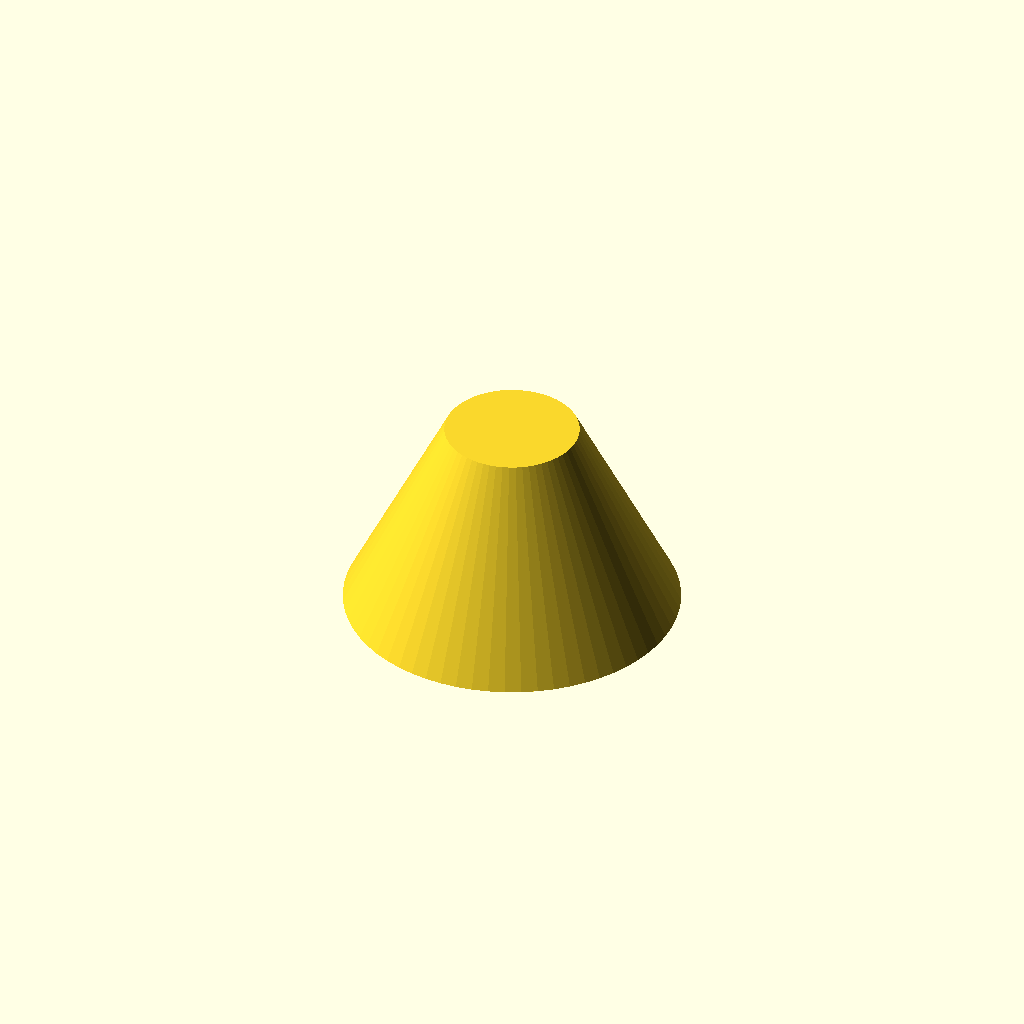
Cell 1 — every parameter at its default value.
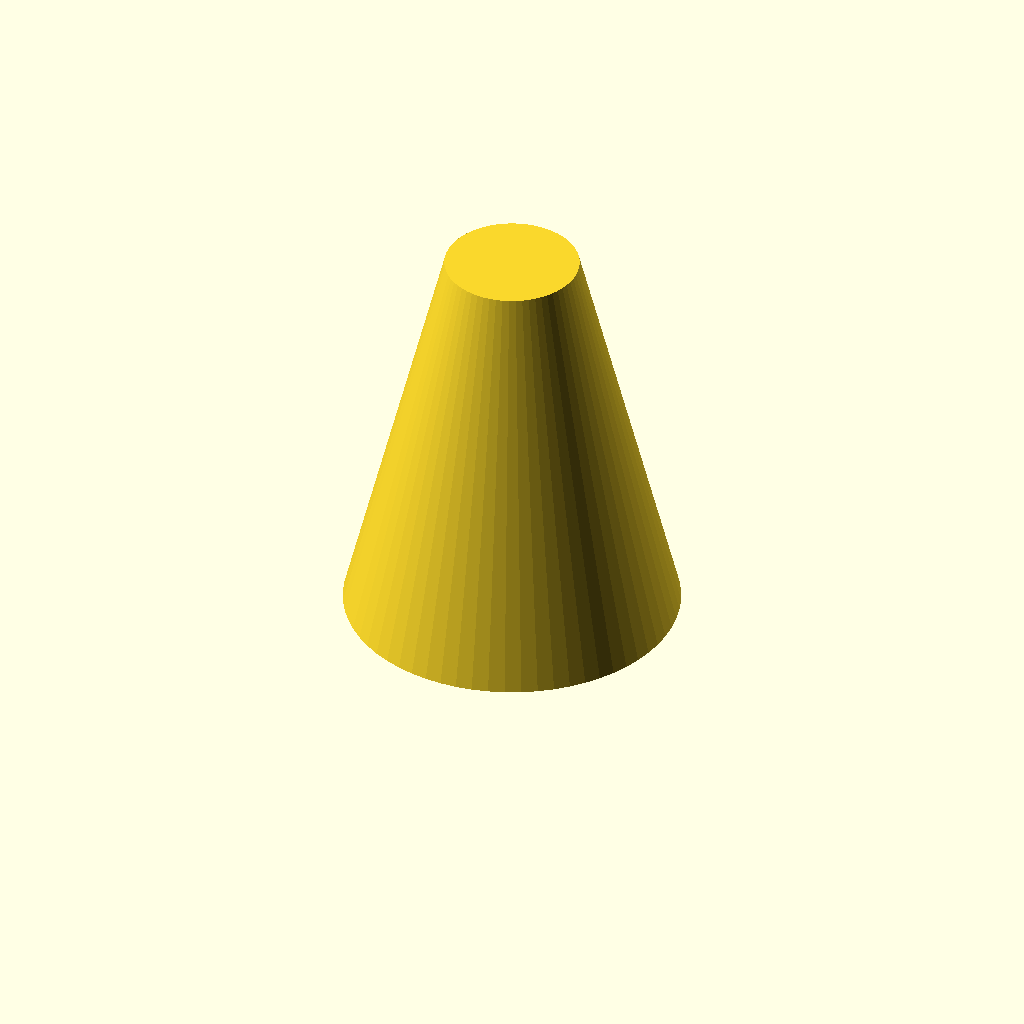
Cell 2: height = 72 (everything else at default).
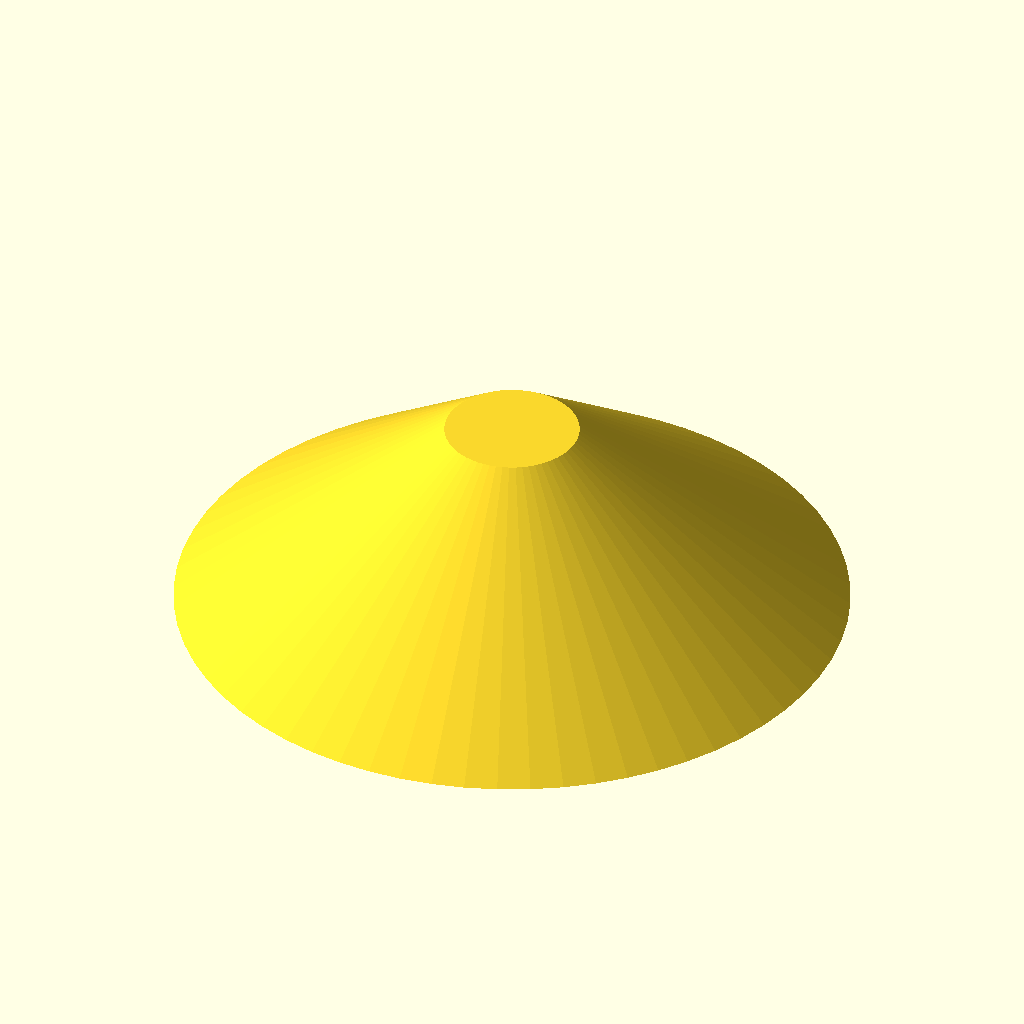
Cell 3: bottom_d = 120 (everything else at default).
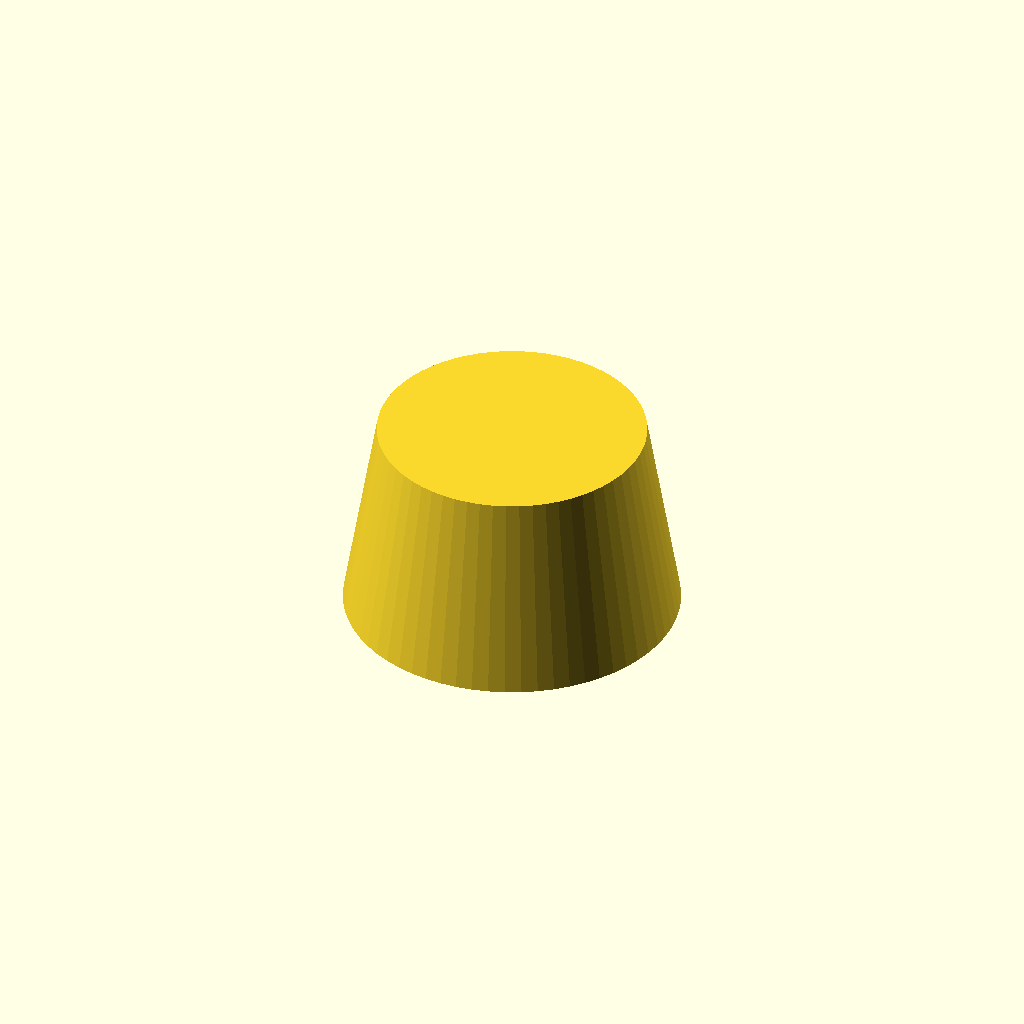
Cell 4 — top_d set to 48, the other parameters unchanged.
All cells are drawn from one camera (rotation 55°, 0°, 25°, orthographic, colour scheme Cornfield), so only the parameter changes between them.
The OpenSCAD source (task/task-v/openscad_hard/task-13/init_file/task-013_initial.scad):
// Starter file for task-013.
// Edit this file in OpenSCAD to complete the requested hard task.
$fn = 64;

height = 36;
bottom_d = 60;
top_d = 24;
cylinder(d1=bottom_d, d2=top_d, h=height);
Parameter table extracted from the source (name, type, default, range or options):
height: number, default 36
bottom_d: number, default 60
top_d: number, default 24
